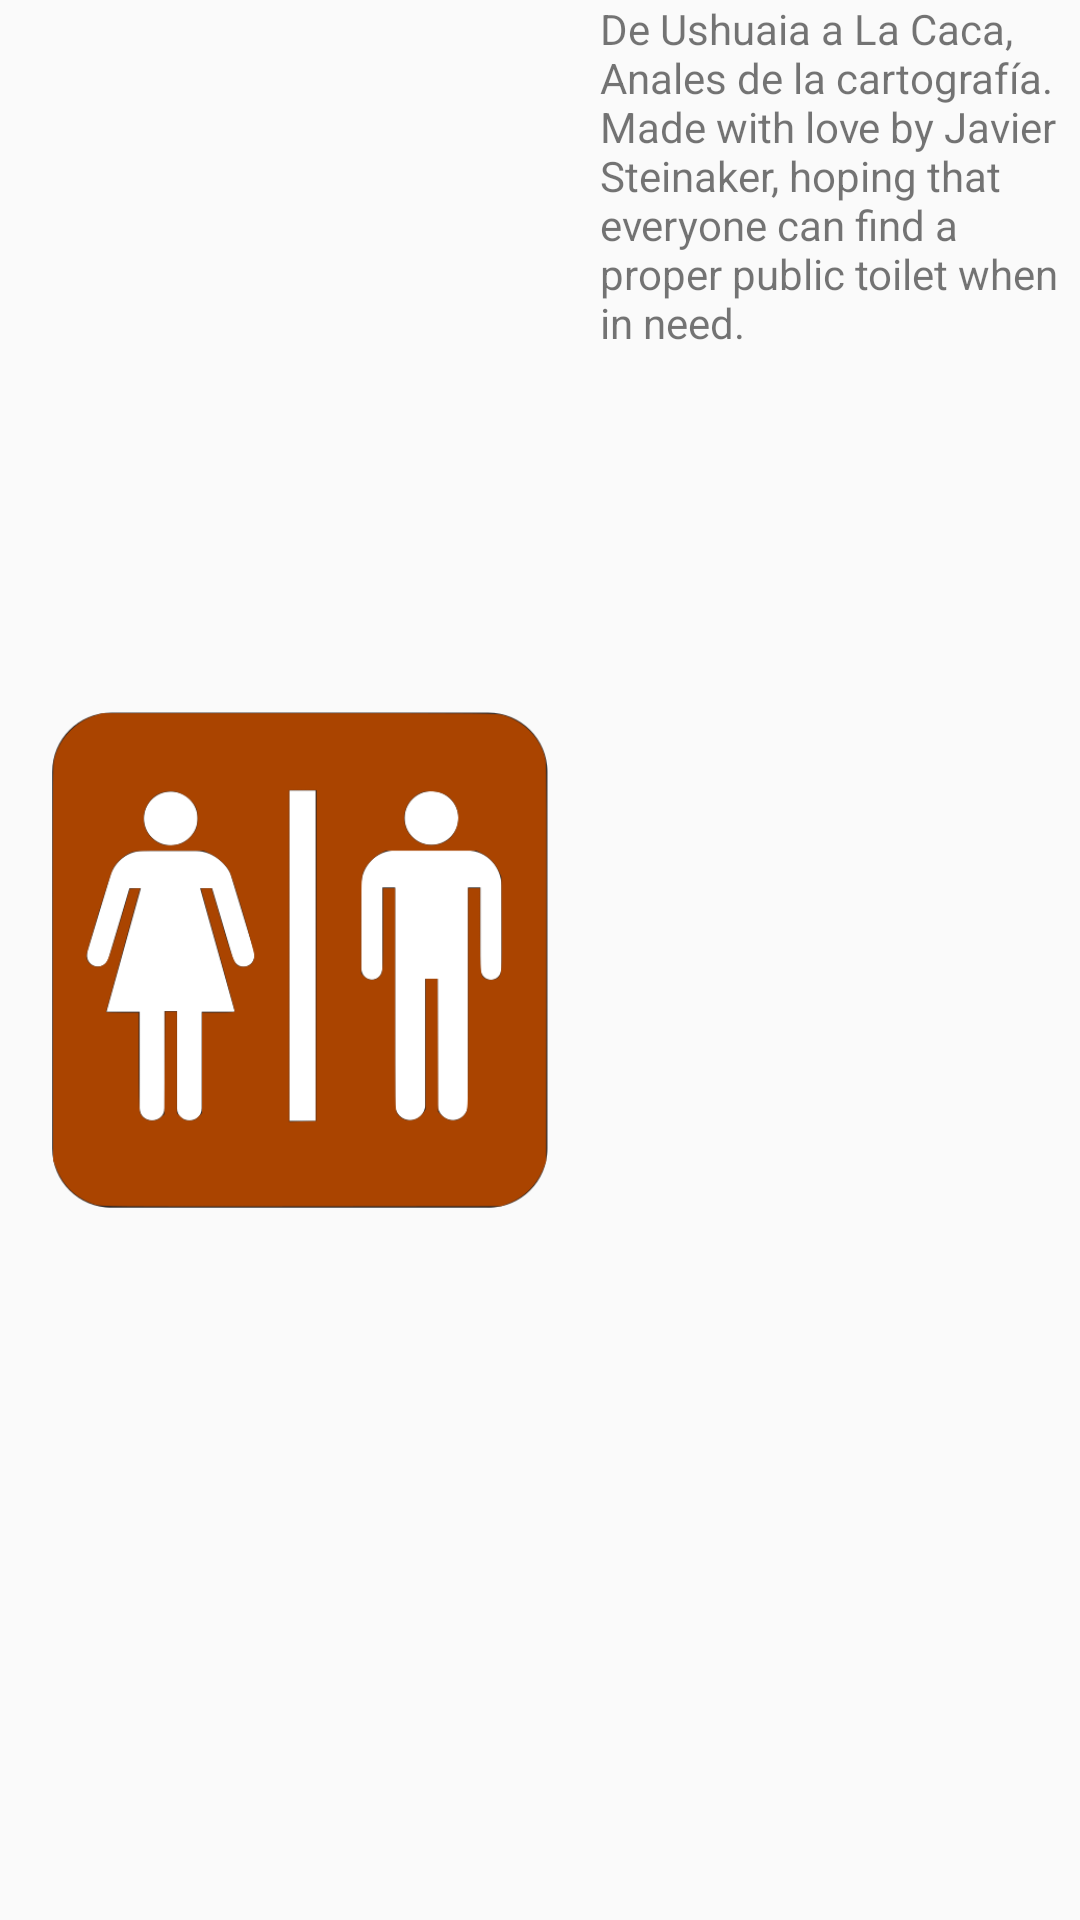

Reconstruct the res/layout file that produces this screen, plus the resources it refers to.
<!-- AndroidManifest.xml: application theme AppTheme -->
<!-- res/layout/about_landscape.xml -->
<?xml version="1.0" encoding="utf-8"?>
<LinearLayout
	xmlns:android="http://schemas.android.com/apk/res/android"
	android:id="@+id/about_layout"
	android:orientation="horizontal"
	android:layout_width="match_parent"
	android:layout_height="match_parent"
	android:layout_marginLeft="20dp"
	android:layout_marginRight="20dp"
	android:layout_marginTop="20dp">

	<ImageView
		android:id="@+id/logo"
		android:layout_width="200dp"
		android:layout_height="200dp"
		android:layout_gravity="center_vertical"
		android:src="@drawable/ic_logo"
		/>

	<TextView
		android:id="@+id/credits"
		android:text="@string/credits"
		android:layout_width="match_parent"
		android:layout_height="match_parent"
		/>
</LinearLayout>
<!-- resources referenced by this layout -->
<resources>
  <!-- drawable ic_logo: png bitmap (drawable-hdpi, 10532 bytes) -->
  <string name="credits">De Ushuaia a La Caca, Anales de la cartografía. Made with love by Javier Steinaker, hoping that everyone can find a proper public toilet when in need.</string>
  <style name="AppTheme" parent="Theme.AppCompat.Light.DarkActionBar">
          
          <item name="colorPrimary">@color/colorPrimary</item>
          <item name="colorPrimaryDark">@color/colorPrimaryDark</item>
          <item name="colorAccent">@color/colorAccent</item>
      </style>
  <color name="colorPrimary">@color/mapboxGreen</color>
  <color name="colorPrimaryDark">@color/mapboxGreen</color>
  <color name="colorAccent">@color/mapboxGreen</color>
  <color name="mapboxGreen">#56B881</color>
</resources>
